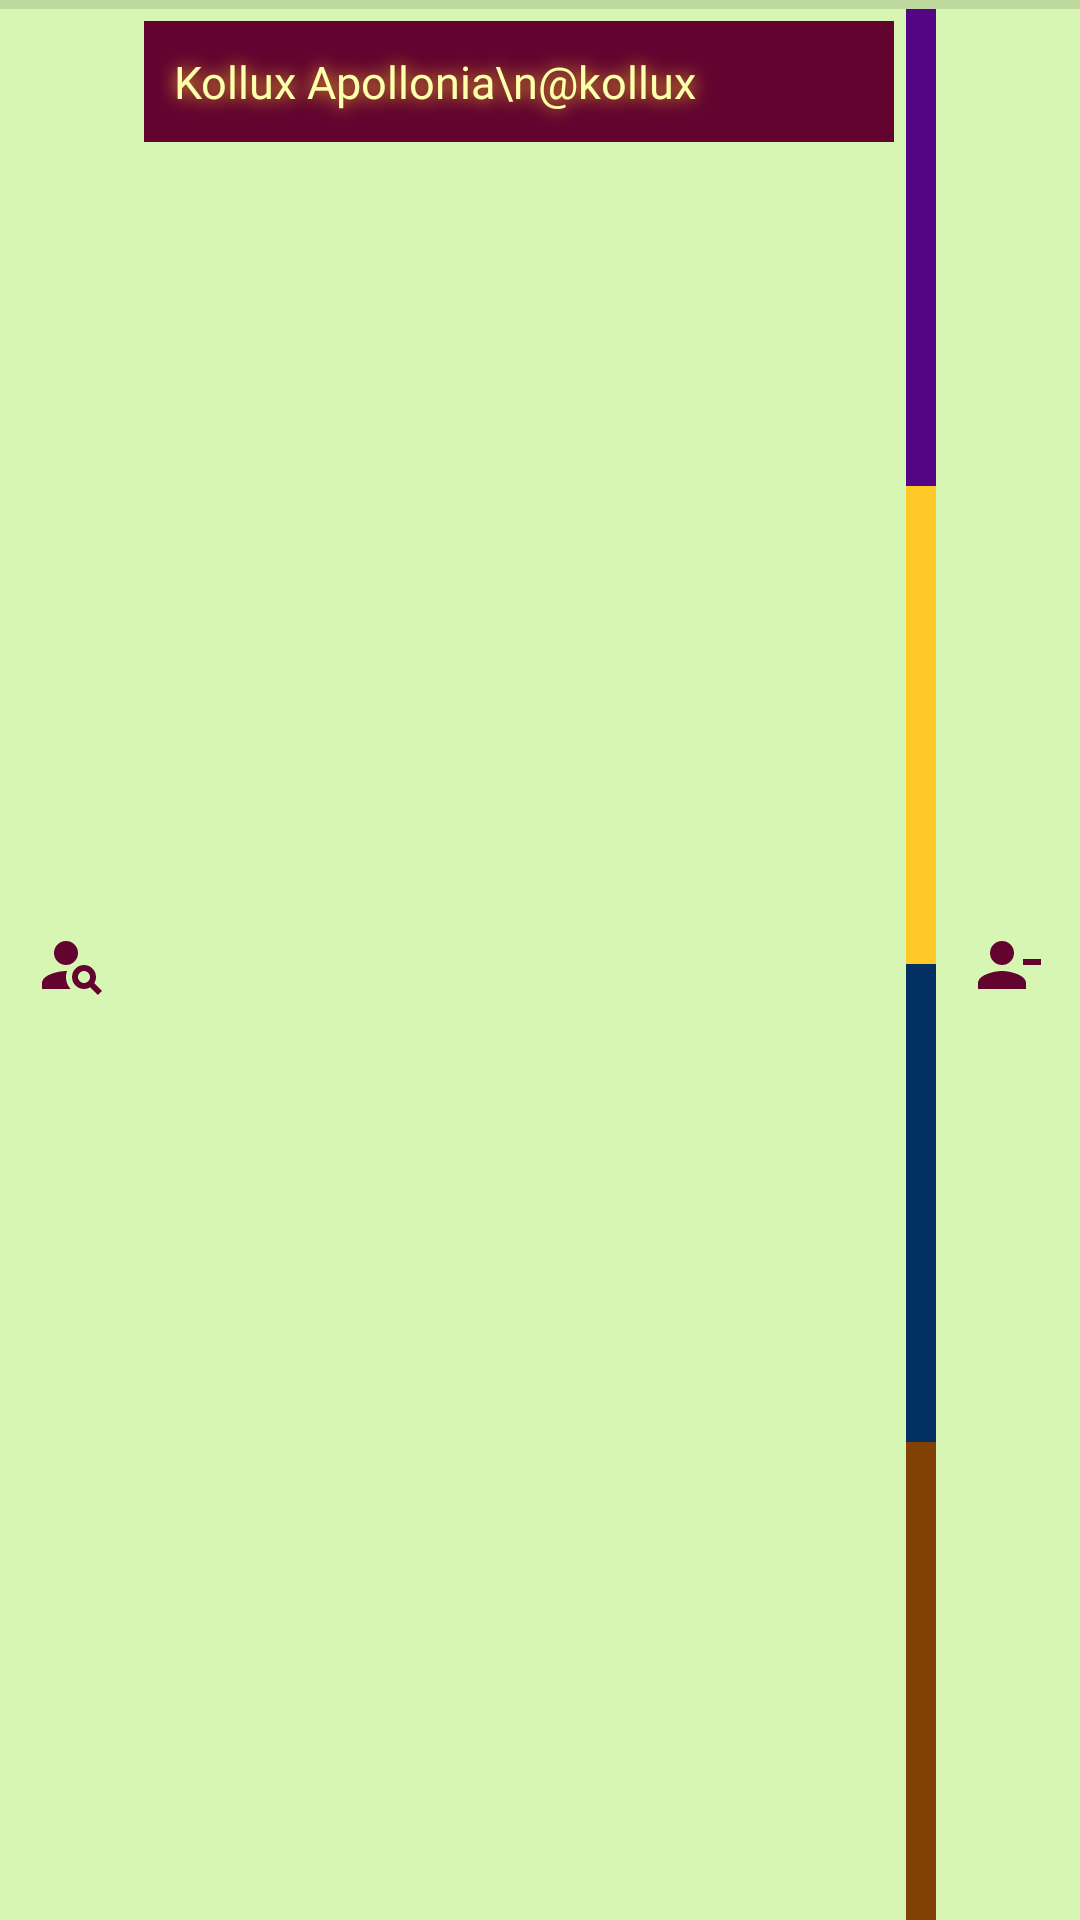

Here is an Android app screen rendered from its layout file. Give the layout XML and the strings, colors and styles it references.
<!-- AndroidManifest.xml: application theme Theme.Project_4_Event_Planner -->
<!-- res/layout/recycler_friends_list.xml -->
<?xml version="1.0" encoding="utf-8"?>
<LinearLayout xmlns:android="http://schemas.android.com/apk/res/android"
    xmlns:app="http://schemas.android.com/apk/res-auto"
    android:orientation="vertical"
    android:background="@color/ui_field_background"
    android:layout_width="match_parent"
    android:layout_height="wrap_content" >

    <View
        android:layout_width="match_parent"
        android:layout_height="3dp"
        android:background="?android:attr/listDivider" />

    <LinearLayout
        android:layout_width="match_parent"
        android:layout_height="match_parent"
        android:orientation="horizontal">

        <ImageButton
            android:id="@+id/viewFriendProfileButton"
            android:layout_width="48dp"
            android:layout_height="match_parent"
            android:background="@color/ui_field_background"
            android:contentDescription="view friend"
            android:src="@drawable/icon_view_friend" />

        <TextView
            android:id="@+id/friendTextView"
            android:layout_width="0dp"
            android:layout_height="wrap_content"
            android:layout_weight="1"
            android:layout_marginEnd="4dp"
            android:layout_marginVertical="4dp"
            android:background="@color/tyrian_purple"
            android:fontFamily="@font/lexend_medium"
            android:lineSpacingExtra="2dp"
            android:padding="10dp"
            android:shadowColor="@color/gold_shadow"
            android:shadowRadius="15"
            android:text="Kollux Apollonia\n@kollux"
            android:textAlignment="viewStart"
            android:textColor="@color/school_text"
            android:textSize="15sp" />

        <LinearLayout
            android:layout_width="wrap_content"
            android:layout_height="match_parent"
            android:orientation="vertical">

            <View
                android:id="@+id/CasualTag"
                android:layout_width="10dp"
                android:layout_height="0dp"
                android:layout_weight="1"
                android:background="@color/casual_background"
                android:visibility="visible" />

            <View
                android:id="@+id/SchoolTag"
                android:layout_width="10dp"
                android:layout_height="0dp"
                android:layout_weight="1"
                android:background="@color/gold_shadow"
                android:visibility="visible" />

            <View
                android:id="@+id/WorkTag"
                android:layout_width="10dp"
                android:layout_height="0dp"
                android:layout_weight="1"
                android:background="#033063"
                android:visibility="visible" />

            <View
                android:id="@+id/OnlineTag"
                android:layout_width="10dp"
                android:layout_height="0dp"
                android:layout_weight="1"
                android:background="@color/online_background"
                android:visibility="visible" />

        </LinearLayout>

        <ImageButton
            android:id="@+id/removeFriendButton"
            android:layout_width="48dp"
            android:layout_height="match_parent"
            android:background="@android:color/transparent"
            android:contentDescription="remove friend"
            android:src="@drawable/icon_remove_friend" />
    </LinearLayout>

    <View
        android:layout_width="match_parent"
        android:layout_height="3dp"
        android:background="?android:attr/listDivider" />

</LinearLayout>
<!-- resources referenced by this layout -->
<resources>
  <color name="casual_background">#530583</color>
  <color name="gold_shadow">#FFCA28</color>
  <color name="online_background">#834005</color>
  <color name="school_text">#FCFFAC</color>
  <color name="tyrian_purple">#630330</color>
  <color name="ui_field_background">#D7F6B3</color>
  <!-- drawable icon_remove_friend (drawable) -->
  <vector android:height="24dp" android:tint="#630330"
      android:viewportHeight="24" android:viewportWidth="24"
      android:width="24dp" xmlns:android="http://schemas.android.com/apk/res/android">
      <path android:fillColor="@android:color/white" android:pathData="M14,8c0,-2.21 -1.79,-4 -4,-4S6,5.79 6,8s1.79,4 4,4S14,10.21 14,8zM17,10v2h6v-2H17zM2,18v2h16v-2c0,-2.66 -5.33,-4 -8,-4S2,15.34 2,18z"/>
  </vector>
  <!-- drawable icon_view_friend (drawable) -->
  <vector android:height="24dp" android:tint="#630330"
      android:viewportHeight="24" android:viewportWidth="24"
      android:width="24dp" xmlns:android="http://schemas.android.com/apk/res/android">
      <path android:fillColor="@android:color/white" android:pathData="M10,8m-4,0a4,4 0,1 1,8 0a4,4 0,1 1,-8 0"/>
      <path android:fillColor="@android:color/white" android:pathData="M10.35,14.01C7.62,13.91 2,15.27 2,18v2h9.54C9.07,17.24 10.31,14.11 10.35,14.01z"/>
      <path android:fillColor="@android:color/white" android:pathData="M19.43,18.02C19.79,17.43 20,16.74 20,16c0,-2.21 -1.79,-4 -4,-4s-4,1.79 -4,4c0,2.21 1.79,4 4,4c0.74,0 1.43,-0.22 2.02,-0.57L20.59,22L22,20.59L19.43,18.02zM16,18c-1.1,0 -2,-0.9 -2,-2c0,-1.1 0.9,-2 2,-2s2,0.9 2,2C18,17.1 17.1,18 16,18z"/>
  </vector>
  <style name="Theme.Project_4_Event_Planner" parent="Base.Theme.Project_4_Event_Planner" />
  <style name="Base.Theme.Project_4_Event_Planner" parent="Theme.Material3.DayNight.NoActionBar">
          
          
      </style>
</resources>
